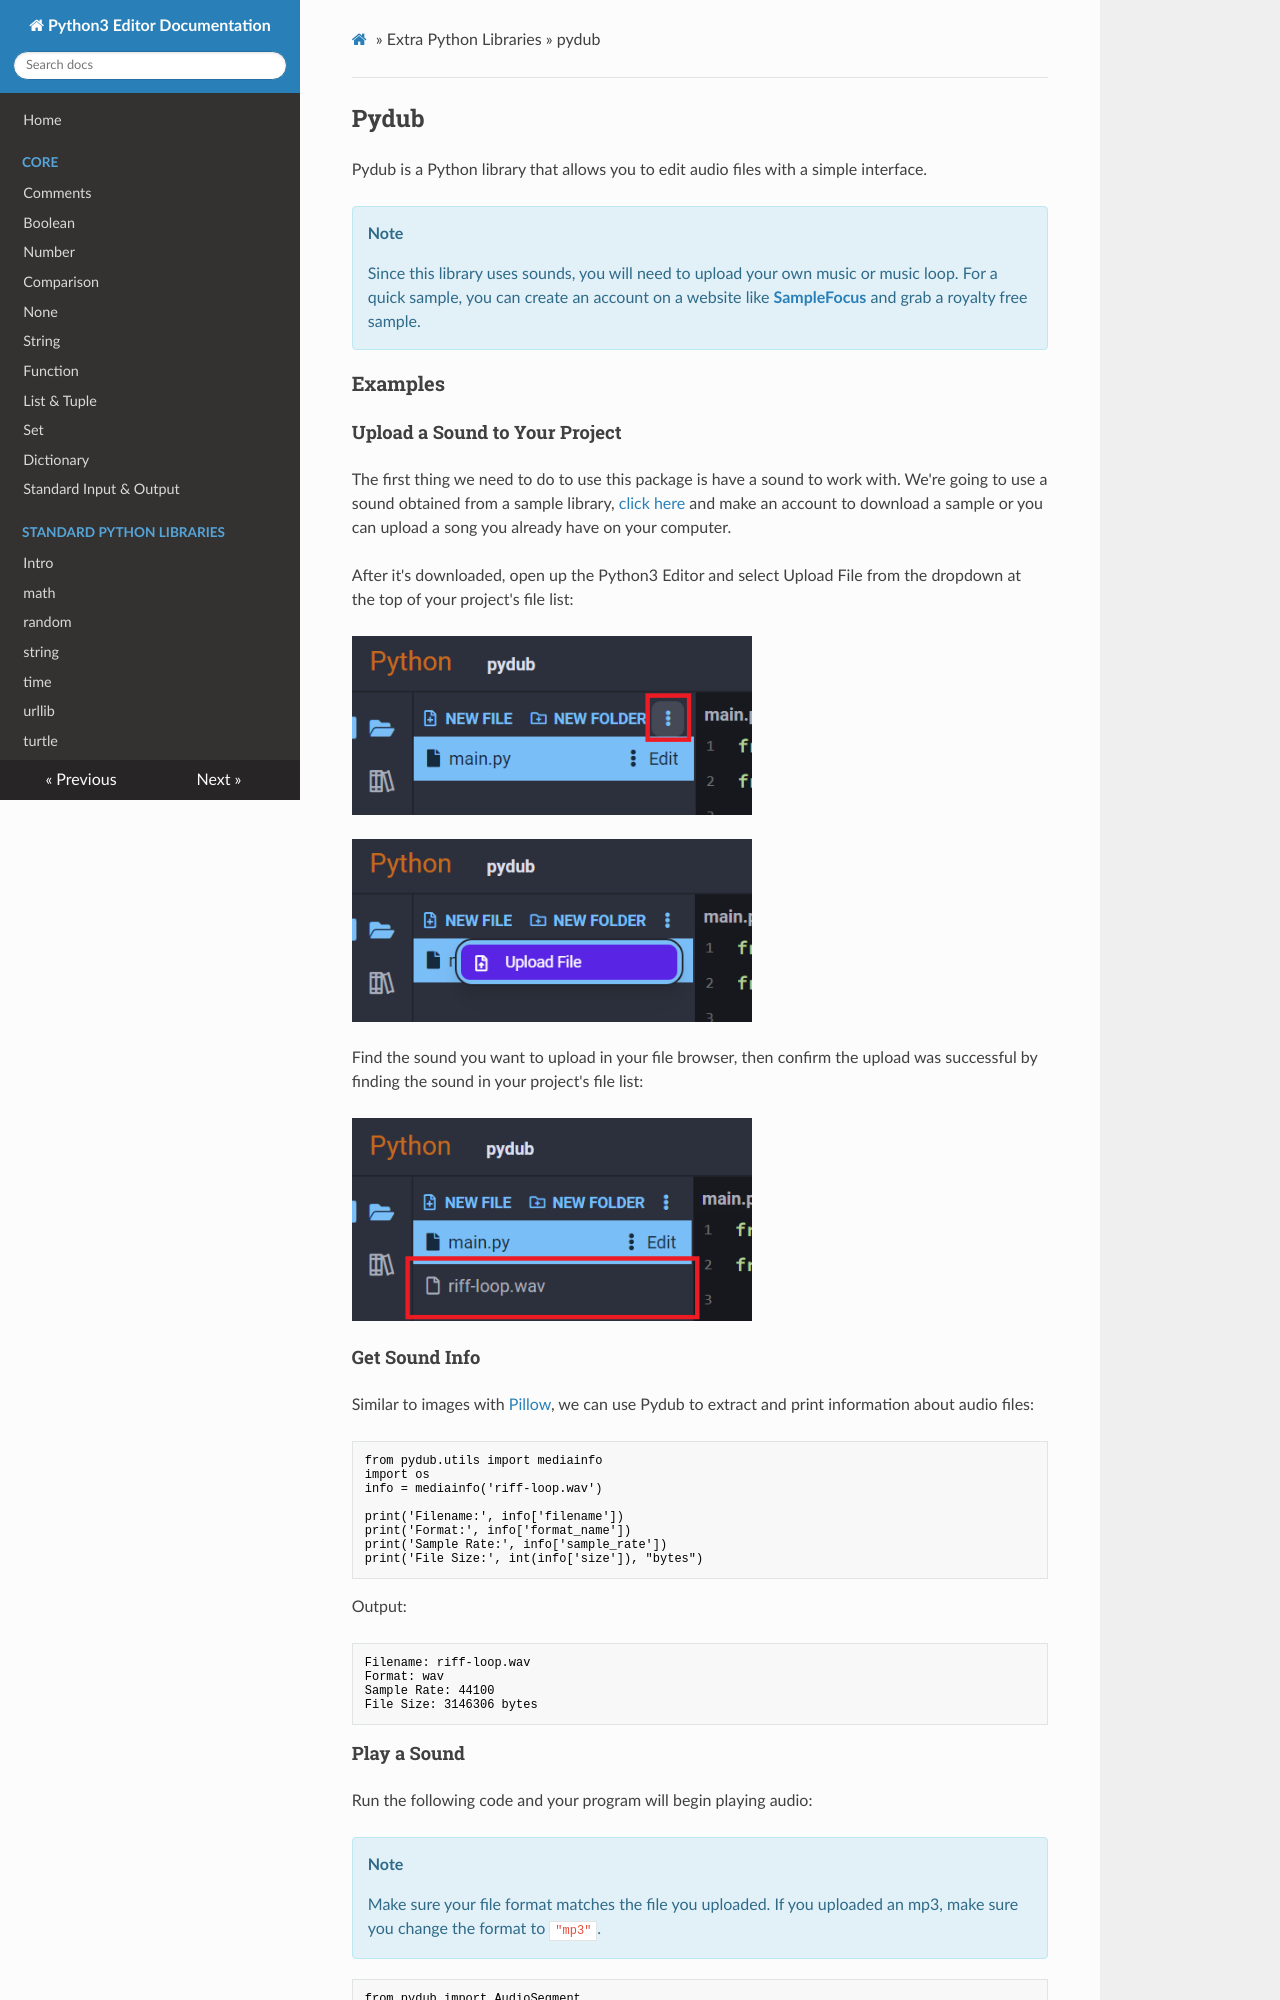

repository: oyoclass/python3-doc · page: extralibs/pydub/index.html · generator: mkdocs

## Pydub

Pydub is a Python library that allows you to edit audio files with a simple interface.

<div class="notebox notebox-info">
  <p class="notebox-title">
    Note
  </p>
  <p>
    Since this library uses sounds, you will need to upload your own music or music loop. For a quick sample, you can create an account on a website like 
    <a href="https://samplefocus.com/">
      <b>SampleFocus</b>
    </a> 
    and grab a royalty free sample.
  </p>
</div>

### Examples

#### Upload a Sound to Your Project

The first thing we need to do to use this package is have a sound to work with. We're going to use a sound obtained from a sample library, [click here](https://samplefocus.com/) and make an account to download a sample or you can upload a song you already have on your computer.

After it's downloaded, open up the Python3 Editor and select Upload File from the dropdown at the top of your project's file list:

<img src="../../assets/img/pydub-upload-sound1.png" width="400px"/>

<img src="../../assets/img/pydub-upload-sound2.png" width="400px"/>

Find the sound you want to upload in your file browser, then confirm the upload was successful by finding the sound in your project's file list:

<img src="../../assets/img/pydub-upload-sound3.png" width="400px"/>

#### Get Sound Info

Similar to images with [Pillow](../pillow), we can use Pydub to extract and print information about audio files:

```python
from pydub.utils import mediainfo
import os
info = mediainfo('riff-loop.wav')

print('Filename:', info['filename'])
print('Format:', info['format_name'])
print('Sample Rate:', info['sample_rate'])
print('File Size:', int(info['size']), "bytes")
```

Output:

```text
Filename: riff-loop.wav
Format: wav
Sample Rate: 44100
File Size: 3146306 bytes
```
